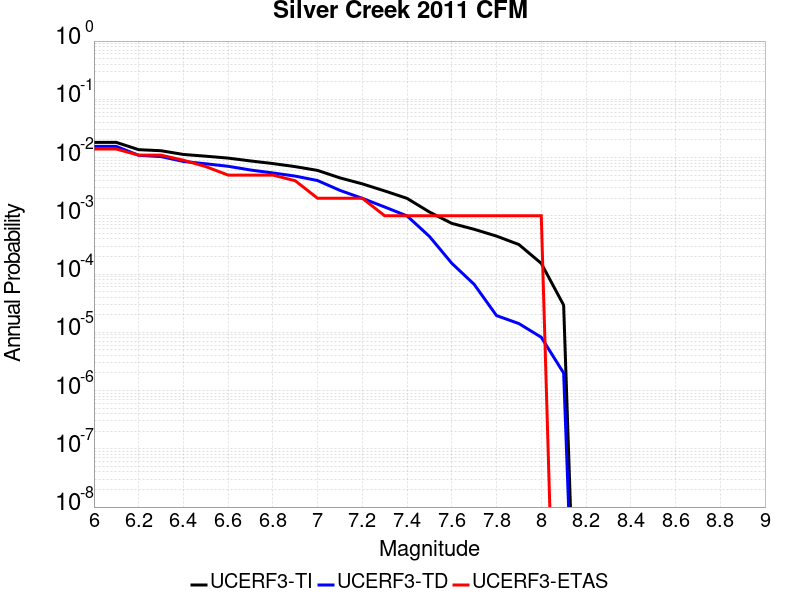

The file beside this chart, header and first rows:
Magnitude, UCERF3-TI Prob, UCERF3-TD Prob, UCERF3-ETAS Prob
6.0, 0.01821, 0.01553, 0.014
6.1, 0.01821, 0.01553, 0.014
6.2, 0.01366, 0.01095, 0.011
6.3, 0.0131, 0.01038, 0.011
6.4, 0.0113, 0.008571, 0.009
6.5, 0.01056, 0.00782, 0.007
6.6, 0.009791, 0.007083, 0.005
6.7, 0.008751, 0.006115, 0.005
6.8, 0.007888, 0.005444, 0.005
6.9, 0.006987, 0.004805, 0.004
7.0, 0.006016, 0.00403, 0.002
7.1, 0.004478, 0.002731, 0.002
7.2, 0.003536, 0.001995, 0.002
7.3, 0.002673, 0.001417, 0.001
7.4, 0.001992, 9.953404E-4, 0.001
7.5, 0.001163, 4.428037E-4, 0.001
7.6, 7.4096734E-4, 1.531378E-4, 0.001
7.7, 5.868406E-4, 6.657454E-5, 0.001
7.8, 4.4825752E-4, 1.9363355E-5, 0.001
7.9, 3.211873E-4, 1.4123134E-5, 0.001
8.0, 1.525092E-4, 8.2195875E-6, 0.001
8.1, 2.9252034E-5, 1.9983581E-6, 0.0
